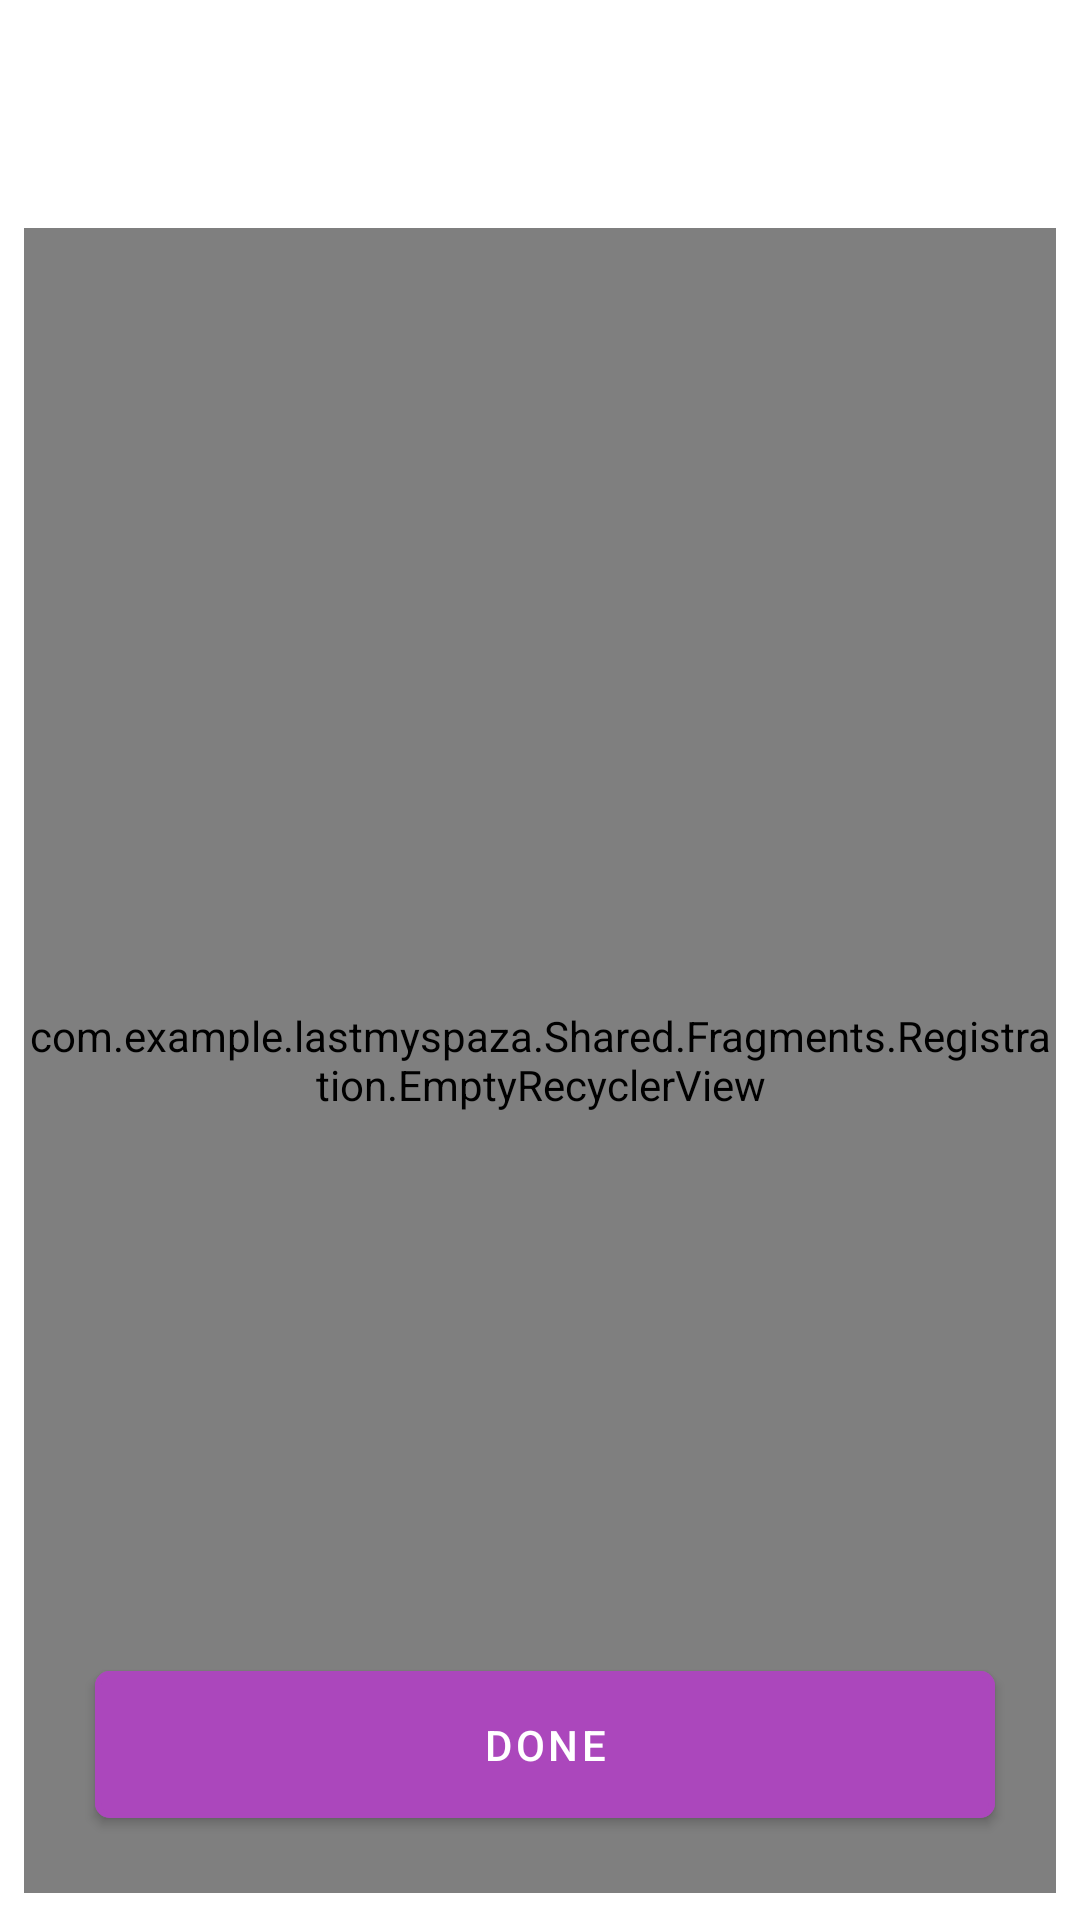

The Android layout XML behind this screen, and the referenced resources:
<!-- AndroidManifest.xml: application theme AppTheme -->
<!-- res/layout/fragment_store_list_manager.xml -->
<?xml version="1.0" encoding="utf-8"?>
<androidx.constraintlayout.widget.ConstraintLayout xmlns:android="http://schemas.android.com/apk/res/android"
    xmlns:app="http://schemas.android.com/apk/res-auto"
    xmlns:tools="http://schemas.android.com/tools"
    android:id="@+id/frameLayout"
    android:layout_width="match_parent"
    android:layout_height="match_parent"
    tools:context=".Shared.Fragments.Registration.StoreList">

    
    <com.example.lastmyspaza.Shared.Fragments.Registration.EmptyRecyclerView
        android:id="@+id/store_list"
        android:layout_width="match_parent"
        android:layout_height="555dp"
        android:layout_marginStart="8dp"
        android:layout_marginLeft="8dp"
        android:layout_marginTop="76dp"
        android:layout_marginEnd="8dp"
        android:layout_marginRight="8dp"
        android:layout_marginBottom="28dp"
        app:layout_constraintBottom_toTopOf="@+id/add_storeDetails"
        app:layout_constraintEnd_toEndOf="parent"
        app:layout_constraintHorizontal_bias="1.0"
        app:layout_constraintStart_toStartOf="parent"
        app:layout_constraintTop_toTopOf="parent"
        app:layout_constraintVertical_bias="0.0" />

    <com.google.android.material.button.MaterialButton
        android:id="@+id/done"
        style="@style/Widget.Custom.MaterialComponents.Button"
        android:layout_height="wrap_content"
        android:layout_marginStart="8dp"
        android:layout_marginLeft="8dp"
        android:layout_marginTop="40dp"
        android:layout_marginRight="8dp"
        android:layout_marginBottom="28dp"
        android:text="@string/action_done"
        app:layout_constraintBottom_toBottomOf="parent"
        app:layout_constraintEnd_toEndOf="parent"
        app:layout_constraintHorizontal_bias="0.456"
        app:layout_constraintStart_toStartOf="parent"
        app:layout_constraintTop_toBottomOf="@+id/password"
        app:strokeColor="@color/colorPrimary"
        app:strokeWidth="2dp" />

</androidx.constraintlayout.widget.ConstraintLayout>
<!-- resources referenced by this layout -->
<resources>
  <color name="colorPrimary">#ab47bc</color>
  <string name="action_done">Done</string>
  <style name="Widget.Custom.MaterialComponents.Button" parent="Widget.MaterialComponents.Button">
          <item name="shapeAppearanceOverlay">@style/ShapeAppearanceOverlay.CustomButton</item>
          <item name="android:padding">@dimen/button_padding</item>
          <item name="android:layout_width">@dimen/button_width</item>
      </style>
  <style name="AppTheme" parent="Theme.MaterialComponents.Light.NoActionBar">
  
          
          <item name="colorPrimary">@color/colorPrimary</item>
          <item name="colorPrimaryDark">@color/colorPrimaryDark</item>
          <item name="colorAccent">@color/colorAccent</item>
  
      </style>
  <style name="ShapeAppearanceOverlay.CustomButton">
          <item name="cornerFamily">rounded</item>
          <item name="cornerSize">@dimen/button_corner_radius</item>
      </style>
  <dimen name="button_padding">15dp</dimen>
  <dimen name="button_width">300dp</dimen>
  <color name="colorPrimaryDark">#790e8b</color>
  <color name="colorAccent">#df78ef</color>
  <dimen name="button_corner_radius">5dp</dimen>
</resources>
